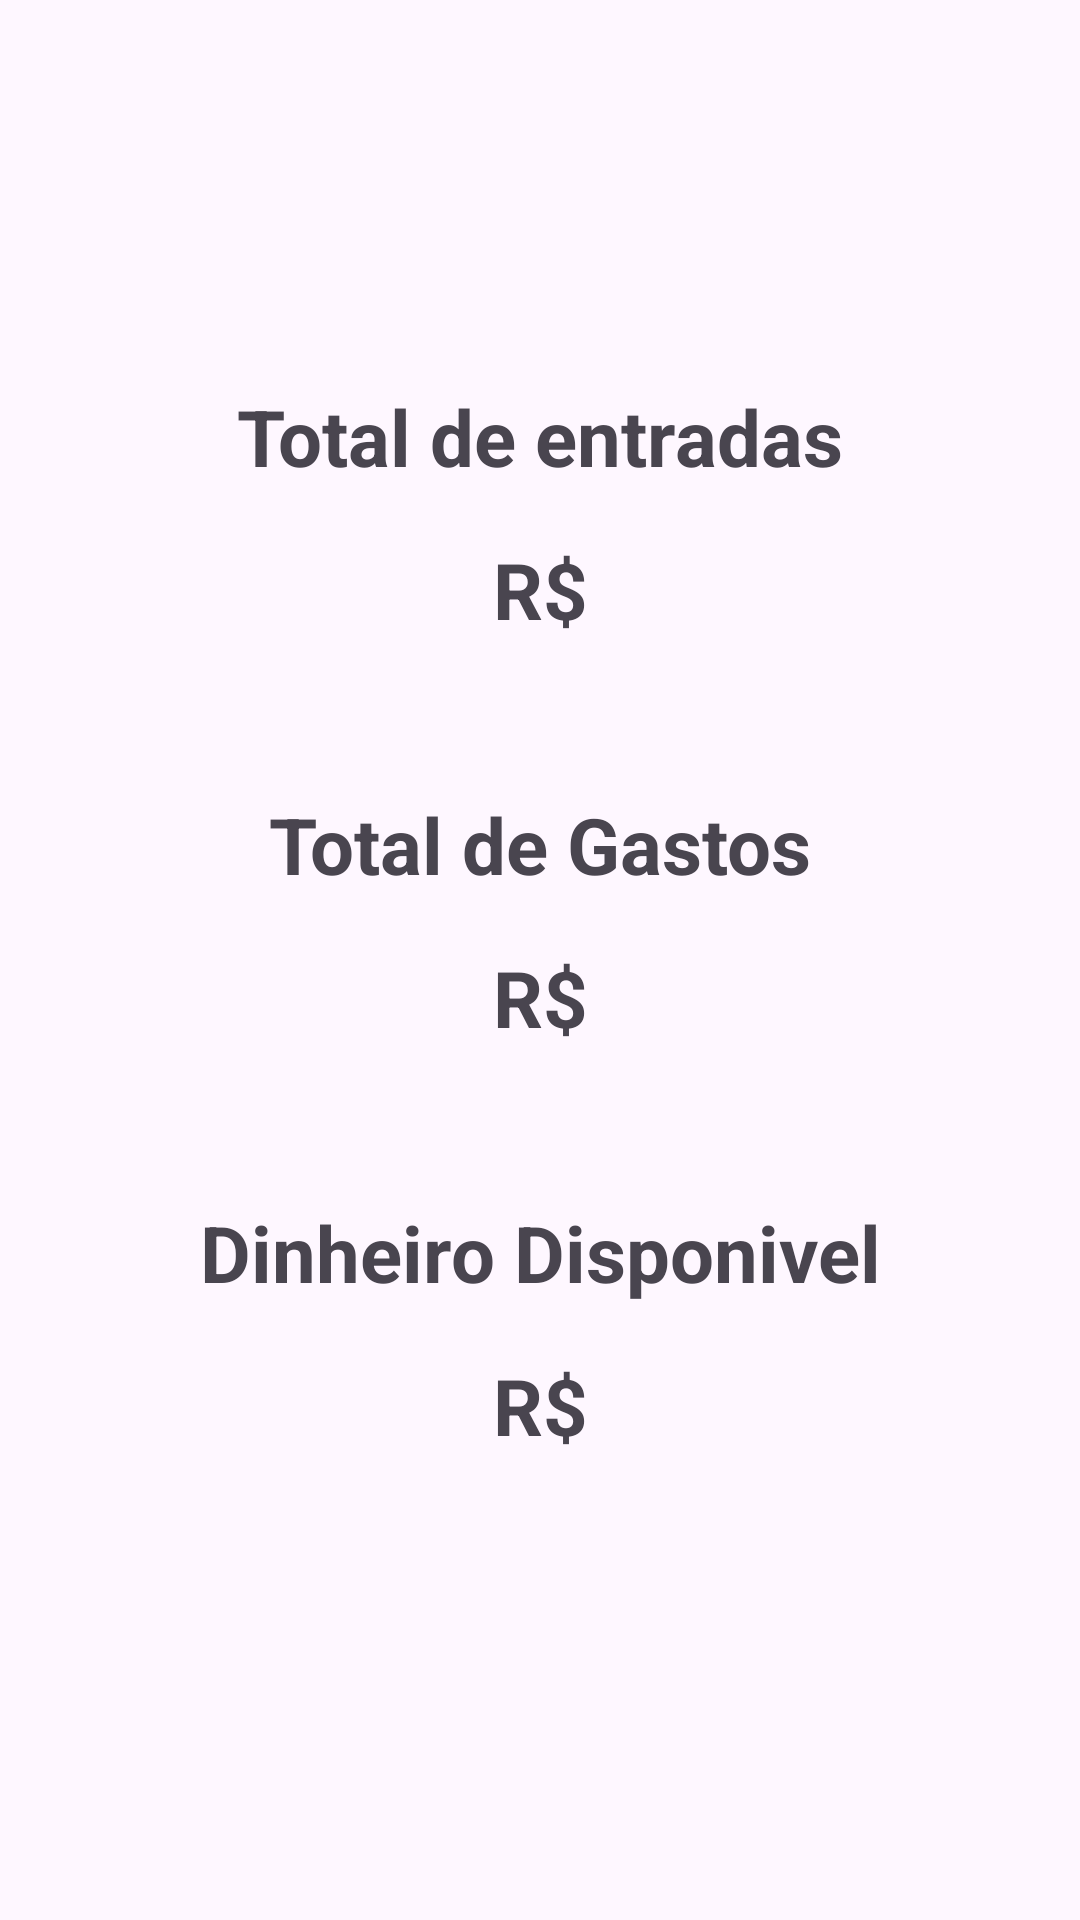

Android layout source for this screen:
<!-- AndroidManifest.xml: application theme Theme.Baladinha -->
<!-- res/layout/activity_resumo.xml -->
<?xml version="1.0" encoding="utf-8"?>
<androidx.constraintlayout.widget.ConstraintLayout xmlns:android="http://schemas.android.com/apk/res/android"
    xmlns:app="http://schemas.android.com/apk/res-auto"
    xmlns:tools="http://schemas.android.com/tools"
    android:layout_width="match_parent"
    android:layout_height="match_parent"
    tools:context=".ResumoActivity">

    <TextView
        android:id="@+id/totalEntradaTxt"
        android:layout_width="0dp"
        android:layout_height="wrap_content"

        android:text="Total de entradas"
        android:textSize="26sp"
        android:textStyle="bold"

        app:layout_constraintStart_toStartOf="parent"
        app:layout_constraintEnd_toEndOf="parent"
        app:layout_constraintTop_toTopOf="parent"
        android:layout_marginTop="128dp"
        android:gravity="center"
        />

    <TextView
        android:id="@+id/valorEntradaTxt"
        android:layout_width="0dp"
        android:layout_height="wrap_content"
        android:text="R$"
        android:textSize="26sp"
        android:textStyle="bold"
        app:layout_constraintStart_toStartOf="parent"
        app:layout_constraintEnd_toEndOf="parent"
        app:layout_constraintTop_toBottomOf="@id/totalEntradaTxt"
        android:layout_marginTop="16dp"
        android:gravity="center"
        />

    <TextView
        app:layout_constraintStart_toStartOf="parent"
        app:layout_constraintEnd_toEndOf="parent"
        app:layout_constraintTop_toBottomOf="@id/valorEntradaTxt"

        android:id="@+id/totalGastoTxt"
        android:layout_width="0dp"
        android:layout_height="wrap_content"

        android:text="Total de Gastos"
        android:textSize="26sp"
        android:textStyle="bold"

        android:layout_marginTop="50dp"
        android:gravity="center"
        />

    <TextView
        app:layout_constraintStart_toStartOf="parent"
        app:layout_constraintEnd_toEndOf="parent"
        app:layout_constraintTop_toBottomOf="@id/totalGastoTxt"

        android:id="@+id/valorGastoTxt"
        android:layout_width="0dp"
        android:layout_height="wrap_content"

        android:text="R$"
        android:textSize="26sp"
        android:textStyle="bold"

        android:layout_marginTop="16dp"
        android:gravity="center"
        />
    <TextView
        app:layout_constraintStart_toStartOf="parent"
        app:layout_constraintEnd_toEndOf="parent"
        app:layout_constraintTop_toBottomOf="@id/valorGastoTxt"

        android:id="@+id/totalDisponivelTxt"
        android:layout_width="0dp"
        android:layout_height="wrap_content"

        android:text="Dinheiro Disponivel"
        android:textSize="26sp"
        android:textStyle="bold"

        android:layout_marginTop="50dp"
        android:gravity="center"
        />

    <TextView
        app:layout_constraintStart_toStartOf="parent"
        app:layout_constraintEnd_toEndOf="parent"
        app:layout_constraintTop_toBottomOf="@id/totalDisponivelTxt"

        android:id="@+id/valorDisponivelTxt"
        android:layout_width="0dp"
        android:layout_height="wrap_content"

        android:text="R$"
        android:textSize="26sp"
        android:textStyle="bold"

        android:layout_marginTop="16dp"
        android:gravity="center"
        />

</androidx.constraintlayout.widget.ConstraintLayout>
<!-- resources referenced by this layout -->
<resources>
  <style name="Theme.Baladinha" parent="Base.Theme.Baladinha" />
  <style name="Base.Theme.Baladinha" parent="Theme.Material3.DayNight.NoActionBar">
          
          
      </style>
</resources>
